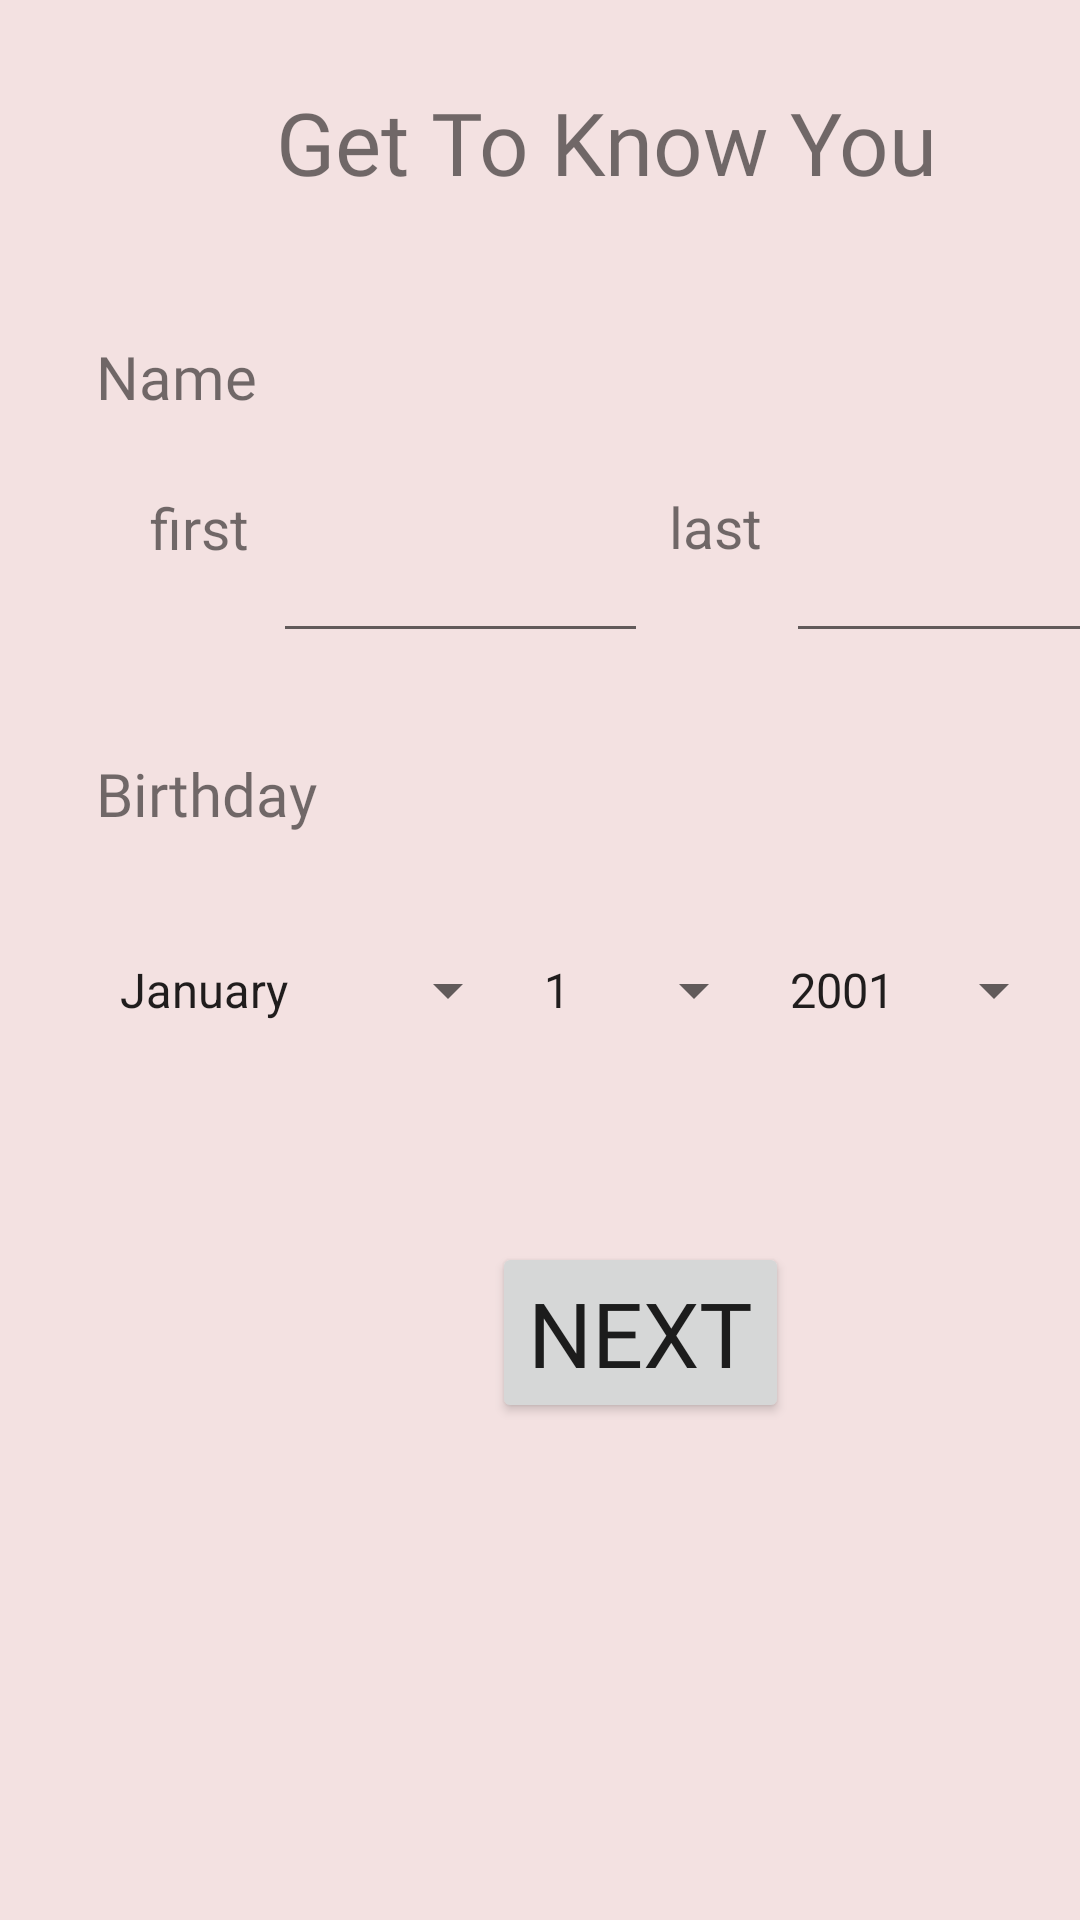

Produce the Android XML layout that renders to this screen, including the resource entries it uses.
<!-- AndroidManifest.xml: application theme AppTheme -->
<!-- res/layout/activity_get_to_know_celeb.xml -->
<?xml version="1.0" encoding="utf-8"?>
<ScrollView  xmlns:android="http://schemas.android.com/apk/res/android"
    xmlns:app="http://schemas.android.com/apk/res-auto"
    xmlns:tools="http://schemas.android.com/tools"
    android:layout_width="match_parent"
    android:layout_height="match_parent"
    android:background="@color/get_to_know_you">

    <androidx.constraintlayout.widget.ConstraintLayout
        android:layout_width="match_parent"
        android:layout_height="wrap_content"
        tools:context=".GetToKnowCelebActivity">

        <Button
            android:layout_width="wrap_content"
            android:layout_height="wrap_content"
            android:layout_gravity="center"
            android:layout_marginStart="164dp"
            android:layout_marginTop="72dp"
            android:fontFamily="@font/nova_mono"
            android:onClick="yourQualitiesCeleb"
            android:id="@+id/button"
            android:text="@string/next"
            android:textSize="@dimen/textSize"
            app:layout_constraintStart_toStartOf="parent"
            app:layout_constraintTop_toBottomOf="@+id/day"></Button>

        <EditText
            android:id="@+id/firstName"
            android:layout_width="125dp"
            android:layout_height="57dp"
            android:layout_marginStart="@dimen/first_edit_start"
            android:layout_marginTop="@dimen/first_edit_top"
            android:textSize="@dimen/infoTextSize"
            app:layout_constraintStart_toEndOf="@+id/textView11"
            app:layout_constraintTop_toBottomOf="@+id/textView9"></EditText>

        <EditText
            android:id="@+id/lastName"
            android:layout_width="139dp"
            android:layout_height="57dp"
            android:layout_marginStart="@dimen/last_edit_start"
            android:layout_marginTop="@dimen/last_edit_top"
            android:textSize="@dimen/infoTextSize"
            app:layout_constraintStart_toEndOf="@+id/textView12"
            app:layout_constraintTop_toBottomOf="@+id/textView9"></EditText>

        <Spinner
            android:id="@+id/month"
            android:layout_width="wrap_content"
            android:layout_height="wrap_content"
            android:layout_marginStart="32dp"
            android:layout_marginTop="40dp"
            android:entries="@array/monthArray"
            app:layout_constraintStart_toStartOf="parent"
            app:layout_constraintTop_toBottomOf="@+id/textView13"></Spinner>


        <Spinner
            android:id="@+id/day"
            android:layout_width="wrap_content"
            android:layout_height="wrap_content"
            android:layout_marginTop="40dp"
            android:entries="@array/dayArray"
            app:layout_constraintStart_toEndOf="@+id/month"
            app:layout_constraintTop_toBottomOf="@+id/textView13"></Spinner>

        <Spinner
            android:id="@+id/year"
            android:layout_width="wrap_content"
            android:layout_height="wrap_content"
            android:entries="@array/yearArray"
            android:layout_marginTop="40dp"
            app:layout_constraintStart_toEndOf="@+id/day"
            app:layout_constraintTop_toBottomOf="@+id/textView13"></Spinner>

        <TextView
            android:id="@+id/textView9"
            android:layout_width="wrap_content"
            android:layout_height="wrap_content"
            android:layout_marginStart="@dimen/get_to_know_you_start"
            android:layout_marginTop="@dimen/get_to_know_you_top"
            android:fontFamily="@font/doppio_one"
            android:text="@string/get_to_know_you"
            android:textSize="29dp"
            app:layout_constraintStart_toStartOf="parent"
            app:layout_constraintTop_toTopOf="parent" />

        <TextView
            android:id="@+id/textView10"
            android:layout_width="wrap_content"
            android:layout_height="wrap_content"
            android:layout_marginStart="@dimen/name_start"
            android:layout_marginTop="@dimen/name_top"
            android:fontFamily="@font/nova_mono"
            android:text="@string/name"
            android:textSize="20sp"
            app:layout_constraintStart_toStartOf="parent"
            app:layout_constraintTop_toTopOf="parent" />

        <TextView
            android:id="@+id/textView11"
            android:layout_width="wrap_content"
            android:layout_height="wrap_content"
            android:layout_marginStart="@dimen/first_start"
            android:layout_marginTop="@dimen/first_top"
            android:text="@string/first"
            android:textSize="@dimen/infoTextSize"
            app:layout_constraintStart_toStartOf="parent"
            app:layout_constraintTop_toBottomOf="@+id/textView10" />

        <TextView
            android:id="@+id/textView12"
            android:layout_width="wrap_content"
            android:layout_height="wrap_content"
            android:layout_marginStart="@dimen/last_start"
            android:layout_marginTop="@dimen/last_top"
            android:text="@string/last"
            android:textSize="@dimen/infoTextSize"
            app:layout_constraintStart_toEndOf="@+id/textView11"
            app:layout_constraintTop_toBottomOf="@+id/textView9" />

        <TextView
            android:id="@+id/textView13"
            android:layout_width="wrap_content"
            android:layout_height="wrap_content"
            android:layout_marginStart="@dimen/name_start"
            android:layout_marginTop="@dimen/name_top"
            android:fontFamily="@font/nova_mono"
            android:text="@string/bday"
            android:textSize="20sp"
            app:layout_constraintStart_toStartOf="parent"
            app:layout_constraintTop_toBottomOf="@+id/textView10" />
    </androidx.constraintlayout.widget.ConstraintLayout>
</ScrollView>
<!-- resources referenced by this layout -->
<resources>
  <string-array name="dayArray">
          <item>1</item>
          <item>2</item>
          <item>3</item>
          <item>4</item>
          <item>5</item>
          <item>6</item>
          <item>7</item>
          <item>8</item>
          <item>9</item>
          <item>10</item>
          <item>11</item>
          <item>12</item>
          <item>13</item>
          <item>14</item>
          <item>15</item>
          <item>16</item>
          <item>17</item>
          <item>18</item>
          <item>19</item>
          <item>20</item>
          <item>21</item>
          <item>22</item>
          <item>23</item>
          <item>24</item>
          <item>25</item>
          <item>26</item>
          <item>27</item>
          <item>28</item>
          <item>29</item>
          <item>30</item>
          <item>31</item>
      </string-array>
  <string-array name="monthArray">
          <item>January</item>
          <item>February</item>
          <item>March</item>
          <item>April</item>
          <item>May</item>
          <item>June</item>
          <item>July</item>
          <item>August</item>
          <item>September</item>
          <item>October</item>
          <item>November</item>
          <item>December</item>
      </string-array>
  <color name="get_to_know_you">#F3E1E1</color>
  <dimen name="first_edit_start">8dp</dimen>
  <dimen name="first_edit_top">94dp</dimen>
  <dimen name="first_start">50dp</dimen>
  <dimen name="first_top">24dp</dimen>
  <dimen name="get_to_know_you_start">92dp</dimen>
  <dimen name="get_to_know_you_top">28dp</dimen>
  <dimen name="infoTextSize">19dp</dimen>
  <dimen name="last_edit_start">8dp</dimen>
  <dimen name="last_edit_top">94dp</dimen>
  <dimen name="last_start">140dp</dimen>
  <dimen name="last_top">96dp</dimen>
  <dimen name="name_start">32dp</dimen>
  <dimen name="name_top">112dp</dimen>
  <dimen name="textSize">30dp</dimen>
  <string name="bday">Birthday</string>
  <string name="first">first</string>
  <string name="get_to_know_you">Get To Know You</string>
  <string name="last">last</string>
  <string name="name">Name</string>
  <string name="next">Next</string>
  <style name="AppTheme" parent="Theme.AppCompat.Light.DarkActionBar">
          
          <item name="colorPrimary">@color/colorPrimary</item>
          <item name="colorPrimaryDark">@color/colorPrimaryDark</item>
          <item name="colorAccent">@color/colorAccent</item>
      </style>
  <color name="colorPrimary">#706E73</color>
  <color name="colorPrimaryDark">#00574B</color>
  <color name="colorAccent">#252521</color>
</resources>
